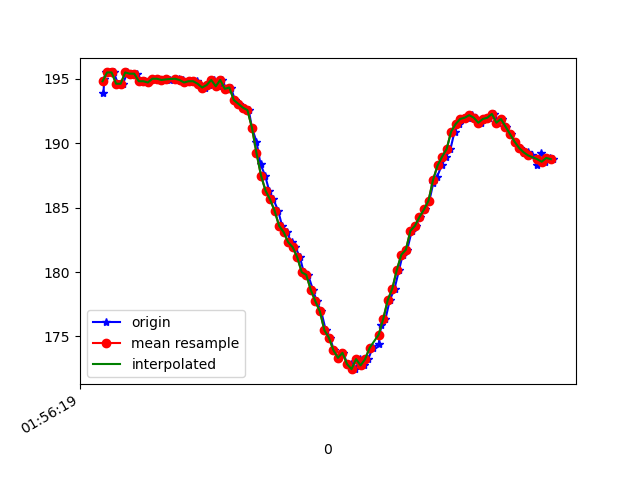

Data behind this chart, as committed beside it:
1617760579604, 456216282953554, 193.94531, -259.08203, -70.3125
1617760579608, 456216302395625, 195, -255.3, -70.31
1617760579616, 456216321501961, 195.5, -254.9, -69.43
1617760579631, 456216340425170, 195.5, -254.9, -70.31
1617760579650, 456216359500985, 195.5, -255.2, -70.7
1617760579668, 456216378546278, 194.6, -255.4, -70.12
1617760579690, 456216397530529, 194.6, -255.9, -69.73
1617760579710, 456216417216770, 195.5, -255, -69.82
1617760579729, 456216435621116, 195.4, -255.2, -70.7
1617760579753, 456216456711337, 195.4, -254.8, -70.12
1617760579771, 456216474139002, 194.8, -255.4, -69.82
1617760579786, 456216493153774, 194.8, -255.3, -70.31
1617760579803, 456216512290632, 194.7, -255.6, -69.63
1617760579822, 456216531183319, 195, -255, -70.12
1617760579843, 456216550350698, 195, -255.3, -68.95
1617760579860, 456216569426513, 194.9, -255, -70.12
1617760579880, 456216588624413, 195, -255.3, -68.95
1617760579899, 456216607517100, 194.9, -255.3, -69.43
1617760579920, 456216626470830, 195, -255.4, -69.82
1617760579939, 456216645577166, 195, -255.3, -69.43
1617760579956, 456216664683502, 194.9, -255.4, -69.04
1617760579975, 456216683881402, 194.7, -255.4, -69.04
1617760579995, 456216702865653, 194.8, -254.7, -68.95
1617760580017, 456216721941468, 194.8, -254.2, -68.75
1617760580032, 456216740986762, 194.6, -253.9, -69.43
1617760580051, 456216760001534, 194.3, -252.8, -68.26
1617760580069, 456216779107870, 194.5, -250.9, -67.19
1617760580092, 456216798336292, 194.9, -249.4, -66.99
1617760580108, 456216817198457, 194.4, -246.6, -64.45
1617760580127, 456216836213230, 194.9, -243.7, -63.38
1617760580147, 456216855450418, 194.2, -241, -61.43
1617760580167, 456216874495712, 194.3, -238.3, -58.69
1617760580185, 456216893571527, 193.4, -235, -56.25
1617760580203, 456216912555778, 193.1, -231.4, -51.95
1617760580222, 456216931417943, 192.8, -228.8, -47.75
1617760580246, 456216950676886, 192.6, -224.6, -40.92
1617760580260, 456216969661137, 191.2, -222.2, -34.28
1617760580280, 456216988859037, 190.1, -220.9, -27.15
1617760580298, 456217007873809, 188.4, -220.4, -20.41
1617760580318, 456217026888582, 187.5, -220.8, -13.67
1617760580336, 456217045964397, 186.3, -222.8, -9.57
1617760580355, 456217064887605, 185.6, -224.6, -5.371
1617760580376, 456217083993941, 184.8, -224.8, -3.516
1617760580393, 456217103008714, 183.6, -225.4, -2.637
1617760580413, 456217122359220, 183.1, -225.9, -2.832
1617760580435, 456217141190865, 182.3, -225.5, -3.613
1617760580452, 456217160236158, 181.9, -225.7, -3.32
1617760580472, 456217179464580, 181.2, -224.8, -2.93
1617760580489, 456217198357267, 180, -226.5, -2.246
1617760580508, 456217217433082, 179.8, -227.1, 0.5859
1617760580530, 456217236539418, 178.6, -227.8, 1.562
1617760580546, 456217255523669, 177.7, -228.4, 2.93
1617760580566, 456217274538441, 177, -229.1, 4.199
1617760580586, 456217293614256, 175.5, -229.5, 3.613
1617760580605, 456217312720593, 174.9, -229.3, 3.613
1617760580622, 456217331735365, 173.9, -228.2, 2.637
1617760580641, 456217350780658, 173.3, -227.4, 1.562
1617760580664, 456217369886995, 173.7, -226, -2.148
1617760580681, 456217389023852, 172.9, -225.6, -4.59
1617760580699, 456217407977582, 172.9, -224.2, -7.324
1617760580716, 456217427053397, 172.5, -223.2, -9.473
... 46 more rows
